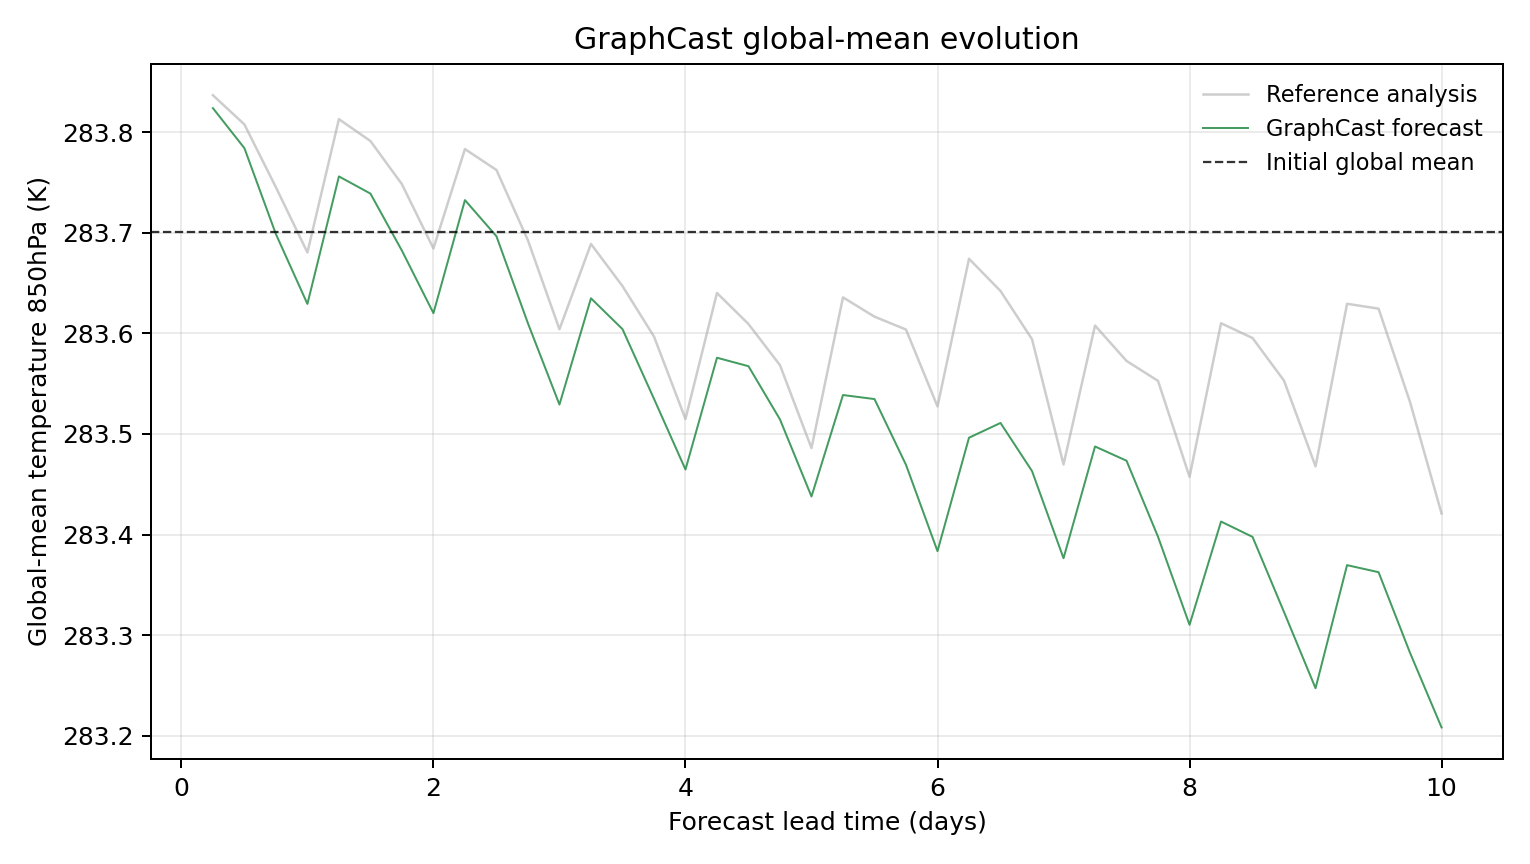

The data file committed next to this chart (first rows):
model, scenario, init_time, step, lead_hours, lead_day, global_mean_k, global_mean_anomaly_k, reference_global_mean_k, reference_global_mean_anomaly_k, initial_global_mean_k, metric_id, metric_variable, metric_level_hpa, reference
GraphCast, , 2023-07-17T06:00, 1, 6.0, 0.25, 283.8, 0.1234, 283.8, 0.1362, 283.7, temperature_850hPa, temperature, 850, ground_truth
GraphCast, , 2023-07-17T06:00, 2, 12.0, 0.5, 283.8, 0.08353, 283.8, 0.1071, 283.7, temperature_850hPa, temperature, 850, ground_truth
GraphCast, , 2023-07-17T06:00, 3, 18.0, 0.75, 283.7, -0.001984, 283.7, 0.04462, 283.7, temperature_850hPa, temperature, 850, ground_truth
GraphCast, , 2023-07-17T06:00, 4, 24.0, 1.0, 283.6, -0.07135, 283.7, -0.0202, 283.7, temperature_850hPa, temperature, 850, ground_truth
GraphCast, , 2023-07-17T06:00, 5, 30.0, 1.25, 283.8, 0.05545, 283.8, 0.1124, 283.7, temperature_850hPa, temperature, 850, ground_truth
GraphCast, , 2023-07-17T06:00, 6, 36.0, 1.5, 283.7, 0.03836, 283.8, 0.09064, 283.7, temperature_850hPa, temperature, 850, ground_truth
GraphCast, , 2023-07-17T06:00, 7, 42.0, 1.75, 283.7, -0.0184, 283.7, 0.0477, 283.7, temperature_850hPa, temperature, 850, ground_truth
GraphCast, , 2023-07-17T06:00, 8, 48.0, 2.0, 283.6, -0.08054, 283.7, -0.0162, 283.7, temperature_850hPa, temperature, 850, ground_truth
GraphCast, , 2023-07-17T06:00, 9, 54.0, 2.25, 283.7, 0.03189, 283.8, 0.08264, 283.7, temperature_850hPa, temperature, 850, ground_truth
GraphCast, , 2023-07-17T06:00, 10, 60.0, 2.5, 283.7, -0.004059, 283.8, 0.06186, 283.7, temperature_850hPa, temperature, 850, ground_truth
GraphCast, , 2023-07-17T06:00, 11, 66.0, 2.75, 283.6, -0.09067, 283.7, -0.008179, 283.7, temperature_850hPa, temperature, 850, ground_truth
GraphCast, , 2023-07-17T06:00, 12, 72.0, 3.0, 283.5, -0.1714, 283.6, -0.09656, 283.7, temperature_850hPa, temperature, 850, ground_truth
GraphCast, , 2023-07-17T06:00, 13, 78.0, 3.25, 283.6, -0.06577, 283.7, -0.01172, 283.7, temperature_850hPa, temperature, 850, ground_truth
GraphCast, , 2023-07-17T06:00, 14, 84.0, 3.5, 283.6, -0.09637, 283.6, -0.05356, 283.7, temperature_850hPa, temperature, 850, ground_truth
GraphCast, , 2023-07-17T06:00, 15, 90.0, 3.75, 283.5, -0.1657, 283.6, -0.1037, 283.7, temperature_850hPa, temperature, 850, ground_truth
GraphCast, , 2023-07-17T06:00, 16, 96.0, 4.0, 283.5, -0.2361, 283.5, -0.1858, 283.7, temperature_850hPa, temperature, 850, ground_truth
GraphCast, , 2023-07-17T06:00, 17, 102.0, 4.25, 283.6, -0.1249, 283.6, -0.06052, 283.7, temperature_850hPa, temperature, 850, ground_truth
GraphCast, , 2023-07-17T06:00, 18, 108.0, 4.5, 283.6, -0.1333, 283.6, -0.09134, 283.7, temperature_850hPa, temperature, 850, ground_truth
GraphCast, , 2023-07-17T06:00, 19, 114.0, 4.75, 283.5, -0.1862, 283.6, -0.1323, 283.7, temperature_850hPa, temperature, 850, ground_truth
GraphCast, , 2023-07-17T06:00, 20, 120.0, 5.0, 283.4, -0.2628, 283.5, -0.2147, 283.7, temperature_850hPa, temperature, 850, ground_truth
GraphCast, , 2023-07-17T06:00, 21, 126.0, 5.25, 283.5, -0.162, 283.6, -0.06485, 283.7, temperature_850hPa, temperature, 850, ground_truth
GraphCast, , 2023-07-17T06:00, 22, 132.0, 5.5, 283.5, -0.166, 283.6, -0.08405, 283.7, temperature_850hPa, temperature, 850, ground_truth
GraphCast, , 2023-07-17T06:00, 23, 138.0, 5.75, 283.5, -0.2314, 283.6, -0.09683, 283.7, temperature_850hPa, temperature, 850, ground_truth
GraphCast, , 2023-07-17T06:00, 24, 144.0, 6.0, 283.4, -0.3172, 283.5, -0.1733, 283.7, temperature_850hPa, temperature, 850, ground_truth
GraphCast, , 2023-07-17T06:00, 25, 150.0, 6.25, 283.5, -0.2044, 283.7, -0.02643, 283.7, temperature_850hPa, temperature, 850, ground_truth
GraphCast, , 2023-07-17T06:00, 26, 156.0, 6.5, 283.5, -0.1897, 283.6, -0.0585, 283.7, temperature_850hPa, temperature, 850, ground_truth
GraphCast, , 2023-07-17T06:00, 27, 162.0, 6.75, 283.5, -0.2376, 283.6, -0.1065, 283.7, temperature_850hPa, temperature, 850, ground_truth
GraphCast, , 2023-07-17T06:00, 28, 168.0, 7.0, 283.4, -0.3242, 283.5, -0.231, 283.7, temperature_850hPa, temperature, 850, ground_truth
GraphCast, , 2023-07-17T06:00, 29, 174.0, 7.25, 283.5, -0.2131, 283.6, -0.09286, 283.7, temperature_850hPa, temperature, 850, ground_truth
GraphCast, , 2023-07-17T06:00, 30, 180.0, 7.5, 283.5, -0.2273, 283.6, -0.1281, 283.7, temperature_850hPa, temperature, 850, ground_truth
GraphCast, , 2023-07-17T06:00, 31, 186.0, 7.75, 283.4, -0.3029, 283.6, -0.1479, 283.7, temperature_850hPa, temperature, 850, ground_truth
GraphCast, , 2023-07-17T06:00, 32, 192.0, 8.0, 283.3, -0.3905, 283.5, -0.2433, 283.7, temperature_850hPa, temperature, 850, ground_truth
GraphCast, , 2023-07-17T06:00, 33, 198.0, 8.25, 283.4, -0.2878, 283.6, -0.09055, 283.7, temperature_850hPa, temperature, 850, ground_truth
GraphCast, , 2023-07-17T06:00, 34, 204.0, 8.5, 283.4, -0.303, 283.6, -0.1053, 283.7, temperature_850hPa, temperature, 850, ground_truth
GraphCast, , 2023-07-17T06:00, 35, 210.0, 8.75, 283.3, -0.3778, 283.6, -0.1477, 283.7, temperature_850hPa, temperature, 850, ground_truth
GraphCast, , 2023-07-17T06:00, 36, 216.0, 9.0, 283.2, -0.4536, 283.5, -0.2329, 283.7, temperature_850hPa, temperature, 850, ground_truth
GraphCast, , 2023-07-17T06:00, 37, 222.0, 9.25, 283.4, -0.3311, 283.6, -0.07123, 283.7, temperature_850hPa, temperature, 850, ground_truth
GraphCast, , 2023-07-17T06:00, 38, 228.0, 9.5, 283.4, -0.3381, 283.6, -0.07605, 283.7, temperature_850hPa, temperature, 850, ground_truth
GraphCast, , 2023-07-17T06:00, 39, 234.0, 9.75, 283.3, -0.4184, 283.5, -0.169, 283.7, temperature_850hPa, temperature, 850, ground_truth
GraphCast, , 2023-07-17T06:00, 40, 240.0, 10.0, 283.2, -0.4926, 283.4, -0.2798, 283.7, temperature_850hPa, temperature, 850, ground_truth
